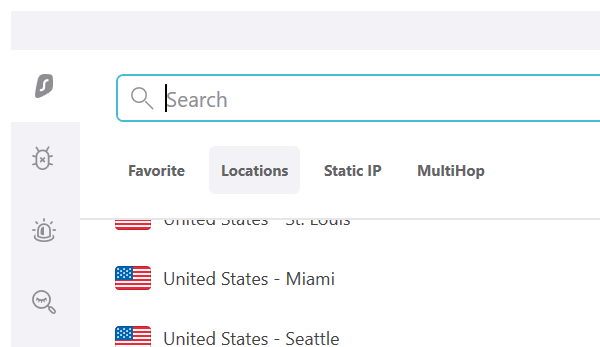
Workflow: Main

Step 1: Attach Window 'surfshark.exe Surfshark' on the element in window 'Surfshark 3.0.2' (surfshark.exe)

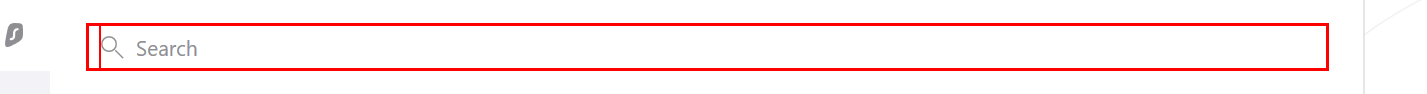
Step 2: click on the client

Step 3: type a value into the client (same screen as step 2) (repeated 2 times)

Step 5: type [countryString] into the client (same screen as step 2)

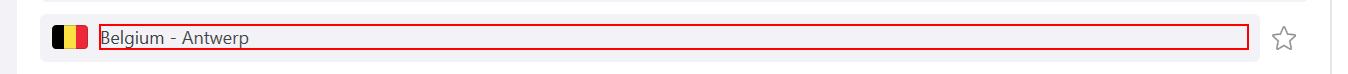
Step 6: click on the text

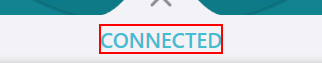
Step 7: find the text 'CONNECTED'

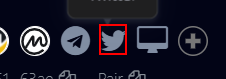
Step 8: click on the link

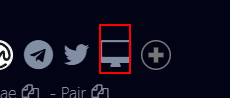
Step 9: click on the link

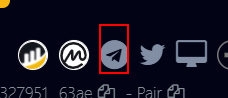
Step 10: click on the link

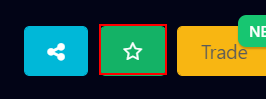
Step 11: click on the text

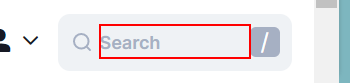
Step 12: click on the element 'Search'

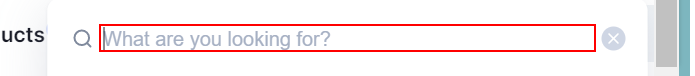
Step 13: type "nftbs" into the text box

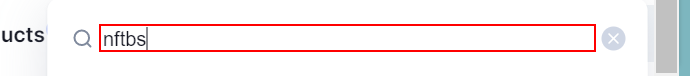
Step 14: type a value into the text box

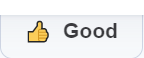
Step 15: On Element Appear 'BUTTON' on the button 'Good'

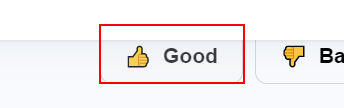
Step 16: click on the button 'Good'
